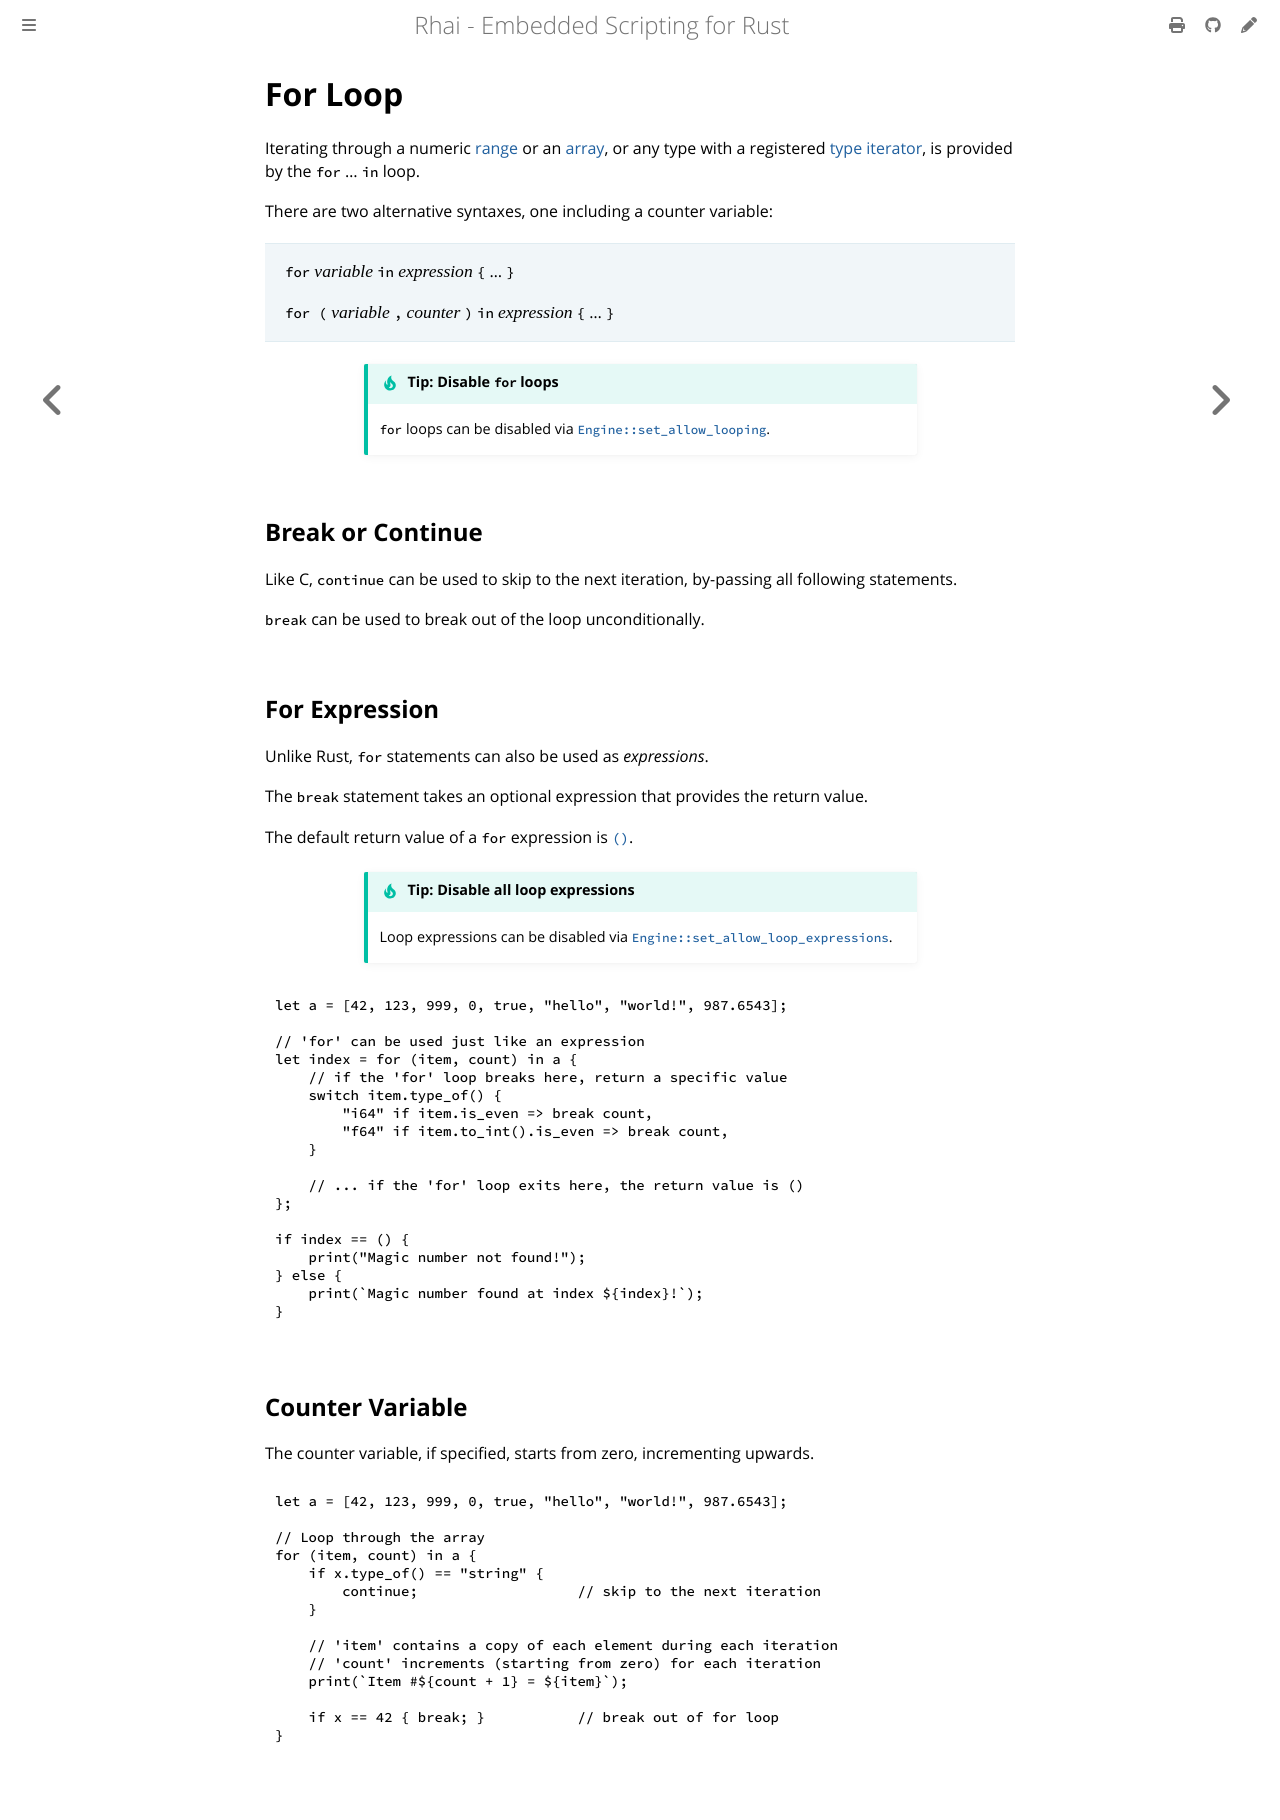

repository: rhaiscript/book · page: language/for.html · generator: mdbook

For Loop
========

{{#include ../links.md}}

Iterating through a numeric [range] or an [array], or any type with a registered [type iterator],
is provided by the `for` ... `in` loop.

There are two alternative syntaxes, one including a counter variable:

> `for` _variable_ `in` _expression_ `{` ... `}`
>
> `for (` _variable_ `,` _counter_ `)` `in` _expression_ `{` ... `}`

~~~admonish tip.small "Tip: Disable `for` loops"

`for` loops can be disabled via [`Engine::set_allow_looping`][options].
~~~

Break or Continue
-----------------

Like C, `continue` can be used to skip to the next iteration, by-passing all following statements.

`break` can be used to break out of the loop unconditionally.


For Expression
--------------

Unlike Rust, `for` statements can also be used as _expressions_.

The `break` statement takes an optional expression that provides the return value.

The default return value of a `for` expression is [`()`].

~~~admonish tip.small "Tip: Disable all loop expressions"

Loop expressions can be disabled via [`Engine::set_allow_loop_expressions`][options].
~~~

```js
let a = [42, 123, 999, 0, true, "hello", "world!", 987.6543];

// 'for' can be used just like an expression
let index = for (item, count) in a {
    // if the 'for' loop breaks here, return a specific value
    switch item.type_of() {
        "i64" if item.is_even => break count,
        "f64" if item.to_int().is_even => break count,
    }

    // ... if the 'for' loop exits here, the return value is ()
};

if index == () {
    print("Magic number not found!");
} else {
    print(`Magic number found at index ${index}!`);
}
```


Counter Variable
----------------

The counter variable, if specified, starts from zero, incrementing upwards.

```js , no_run
let a = [42, 123, 999, 0, true, "hello", "world!", 987.6543];

// Loop through the array
for (item, count) in a {
    if x.type_of() == "string" {
        continue;                   // skip to the next iteration
    }

    // 'item' contains a copy of each element during each iteration
    // 'count' increments (starting from zero) for each iteration
    print(`Item #${count + 1} = ${item}`);

    if x == 42 { break; }           // break out of for loop
}
```
